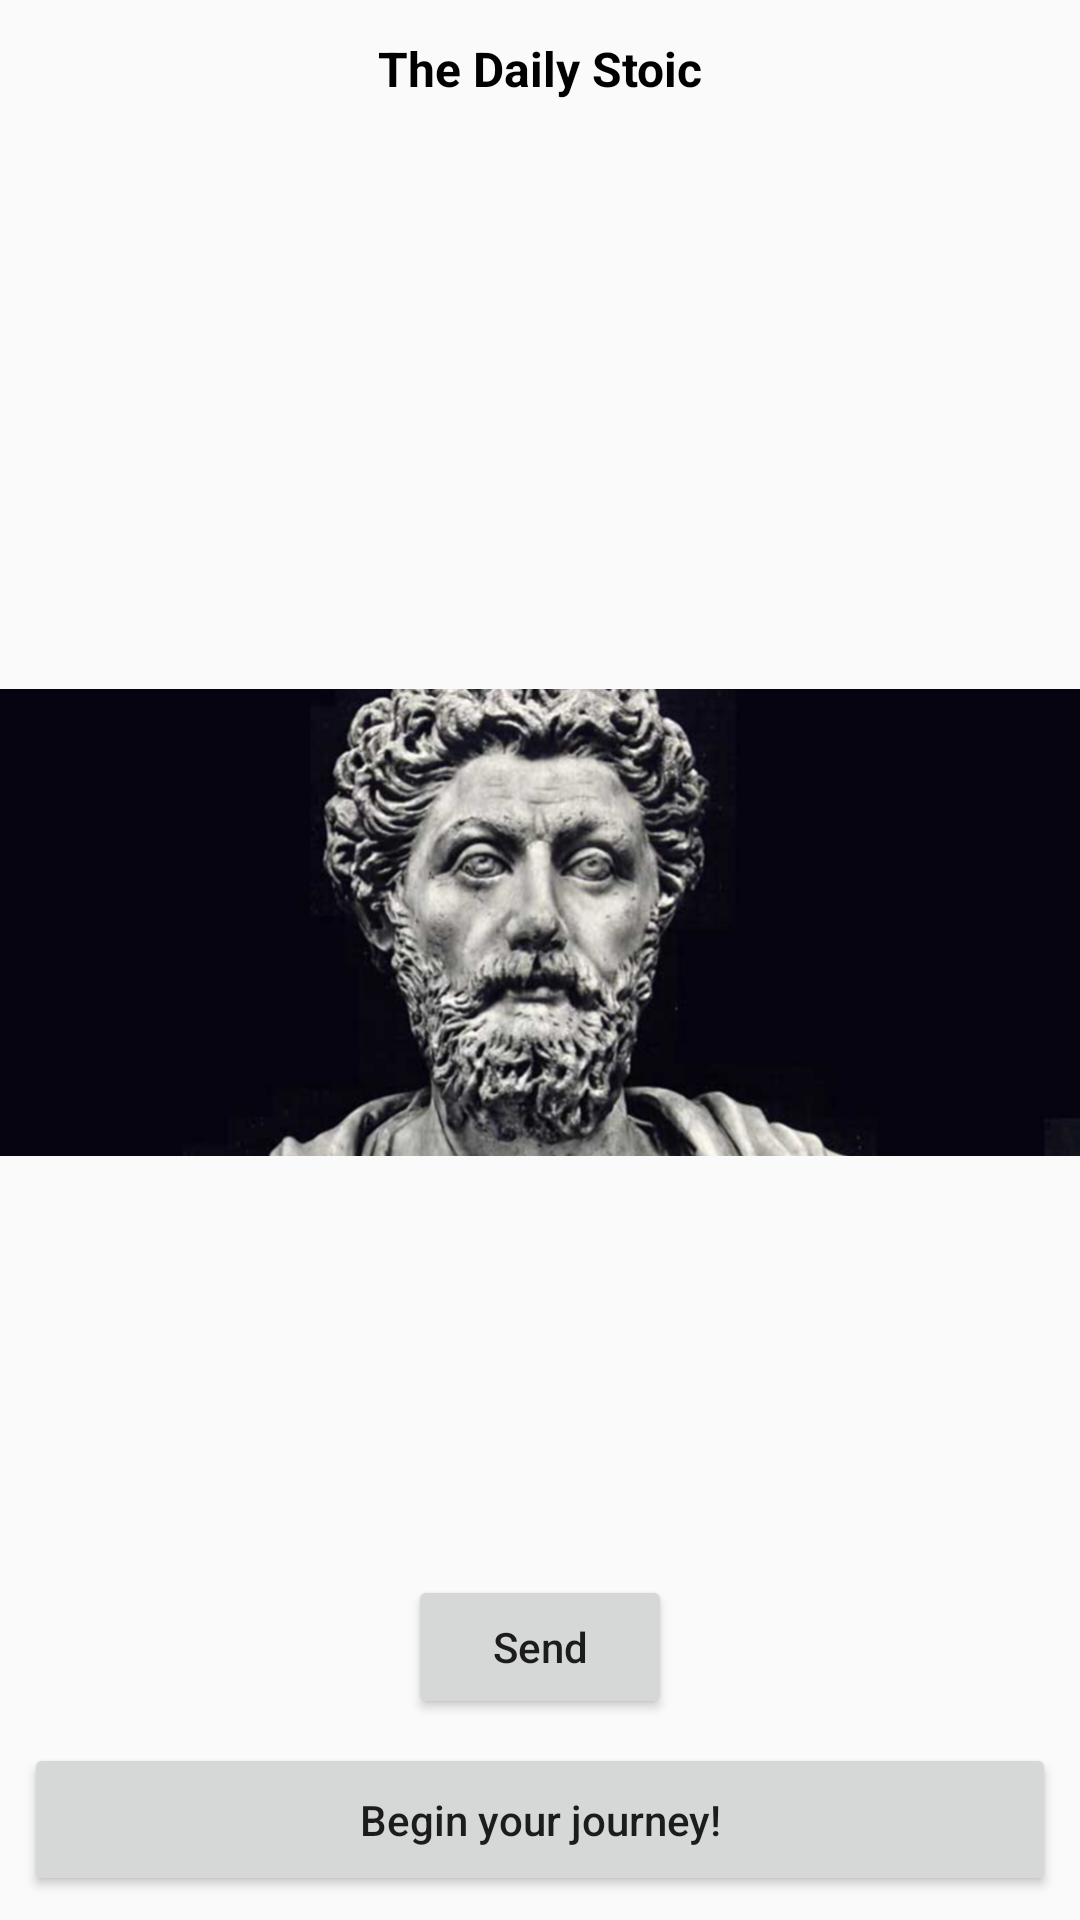

Here is an Android app screen rendered from its layout file. Give the layout XML and the strings, colors and styles it references.
<!-- AndroidManifest.xml: application theme AppTheme -->
<!-- res/layout/activity_main.xml -->
<?xml version="1.0" encoding="utf-8"?>
<androidx.constraintlayout.widget.ConstraintLayout xmlns:android="http://schemas.android.com/apk/res/android"
xmlns:app="http://schemas.android.com/apk/res-auto"
xmlns:tools="http://schemas.android.com/tools"
android:layout_width="match_parent"
android:layout_height="match_parent"
tools:context=".PageActivity">


    <Button
        android:id="@+id/button"
        android:layout_width="match_parent"
        android:layout_height="wrap_content"
        android:layout_marginStart="8dp"
        android:layout_marginLeft="8dp"
        android:layout_marginEnd="8dp"
        android:layout_marginRight="8dp"
        android:layout_marginBottom="8dp"
        android:onClick="onClickOpenQuotesActivity"
        android:padding="16dp"
        android:text="Begin your journey!"
        android:textAllCaps="false"
        app:layout_constraintBottom_toBottomOf="parent"
        app:layout_constraintEnd_toEndOf="parent"
        app:layout_constraintStart_toStartOf="parent" />

    <ImageView
        android:id="@+id/imageViewLogo"
        android:layout_width="0dp"
        android:layout_height="wrap_content"
        android:scaleType="centerInside"
        app:layout_constraintBottom_toTopOf="@+id/button"
        app:layout_constraintEnd_toEndOf="parent"
        app:layout_constraintHorizontal_bias="0.0"
        app:layout_constraintStart_toStartOf="parent"
        app:layout_constraintTop_toBottomOf="@+id/textViewTitle"
        app:srcCompat="@drawable/marcus_aurelius" />

    <TextView
        android:id="@+id/textViewTitle"
        android:layout_width="wrap_content"
        android:layout_height="wrap_content"
        android:layout_marginTop="12dp"
        android:text="The Daily Stoic"
        android:textStyle="bold"
        android:textColor="#000000"
        android:textSize="16sp"
        app:layout_constraintEnd_toEndOf="parent"
        app:layout_constraintStart_toStartOf="parent"
        app:layout_constraintTop_toTopOf="parent" />

    <ImageView
        android:id="@+id/imageViewSettings"
        android:layout_width="wrap_content"
        android:layout_height="wrap_content"
        android:layout_marginTop="12dp"
        android:layout_marginEnd="12dp"
        android:layout_marginRight="12dp"
        android:onClick="onClickOpenSettingsActivity"
        app:layout_constraintEnd_toEndOf="parent"
        app:layout_constraintTop_toTopOf="parent"
        app:srcCompat="@drawable/settings_icon" />

    <Button
        android:id="@+id/buttonSendNotification"
        android:layout_width="wrap_content"
        android:layout_height="wrap_content"
        android:layout_marginBottom="8dp"
        android:text="Send"
        android:textAllCaps="false"
        android:onClick="onClickSendNotification"
        app:layout_constraintBottom_toTopOf="@+id/button"
        app:layout_constraintEnd_toEndOf="parent"
        app:layout_constraintStart_toStartOf="parent" />

</androidx.constraintlayout.widget.ConstraintLayout>
<!-- resources referenced by this layout -->
<resources>
  <!-- drawable marcus_aurelius: png bitmap (drawable-v24, 327160 bytes) -->
  <style name="AppTheme" parent="Theme.AppCompat.DayNight.NoActionBar">
          
          <item name="colorPrimary">@color/colorPrimary</item>
          <item name="colorPrimaryDark">@color/colorPrimaryDark</item>
          <item name="colorAccent">@color/colorPrimaryDark</item>
      </style>
  <color name="colorPrimary">#6200EE</color>
  <color name="colorPrimaryDark">#000</color>
</resources>
